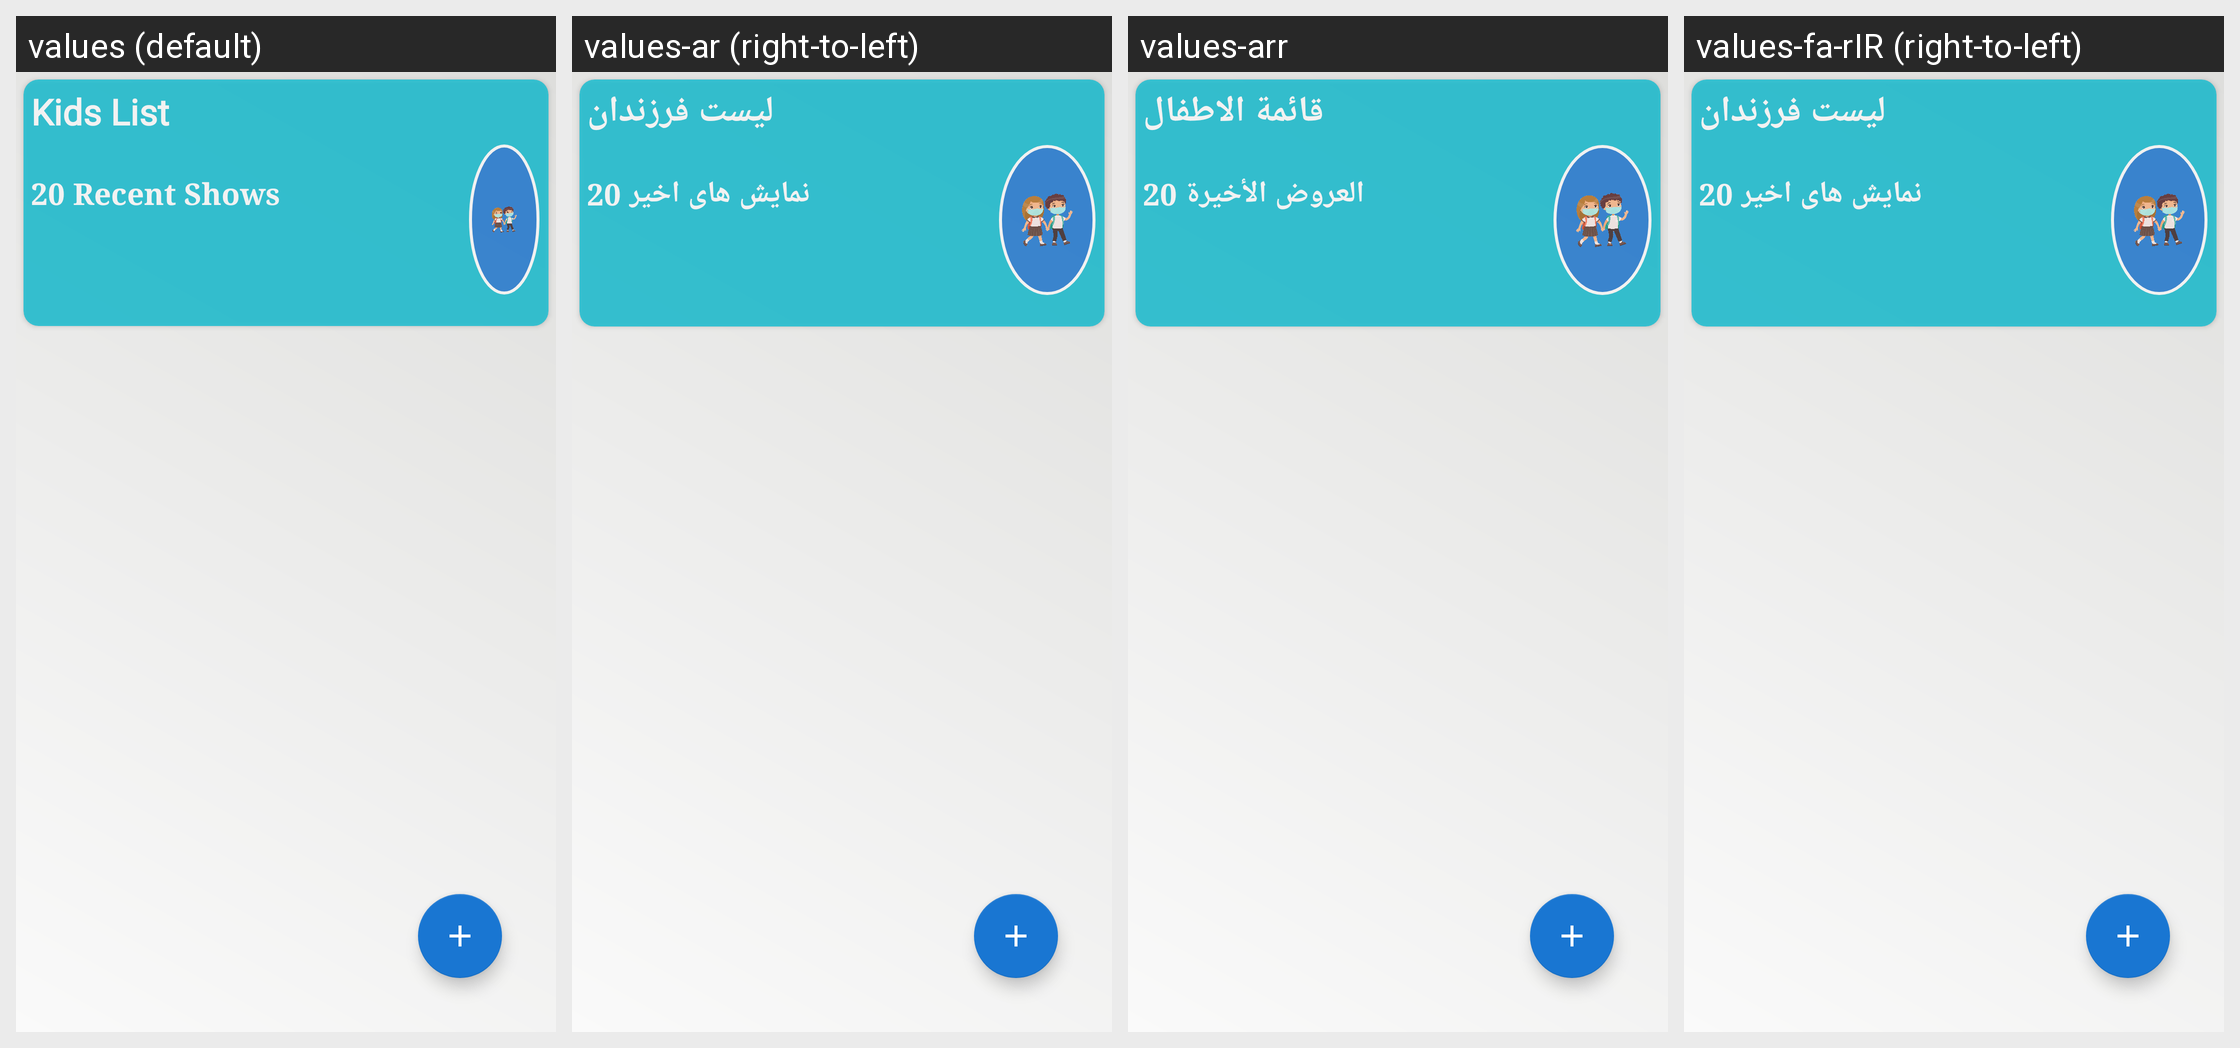

Locale-by-locale string values for the Android screen shown in this grid:
Android screen res/layout/activity_get_child.xml rendered under 4 locales, left to right: values (default), values-ar (right-to-left), values-arr, values-fa-rIR (right-to-left). Device: Nexus 5 (rendered at 1080×1920; each locale shown at half size, 540×960, under a caption strip naming it); theme AppTheme.
Strings drawn on this screen, with the default value and each locale's value (text and hints the layout hard-codes, and strings that could not be matched under every locale, appear in the picture but are not listed):

kids_list
  values: Kids List
  values-ar: لیست فرزندان
  values-arr: قائمة الاطفال
  values-fa-rIR: لیست فرزندان

recent_shows
  values: Recent Shows
  values-ar: نمایش های اخیر
  values-arr: العروض الأخيرة
  values-fa-rIR: نمایش های اخیر
